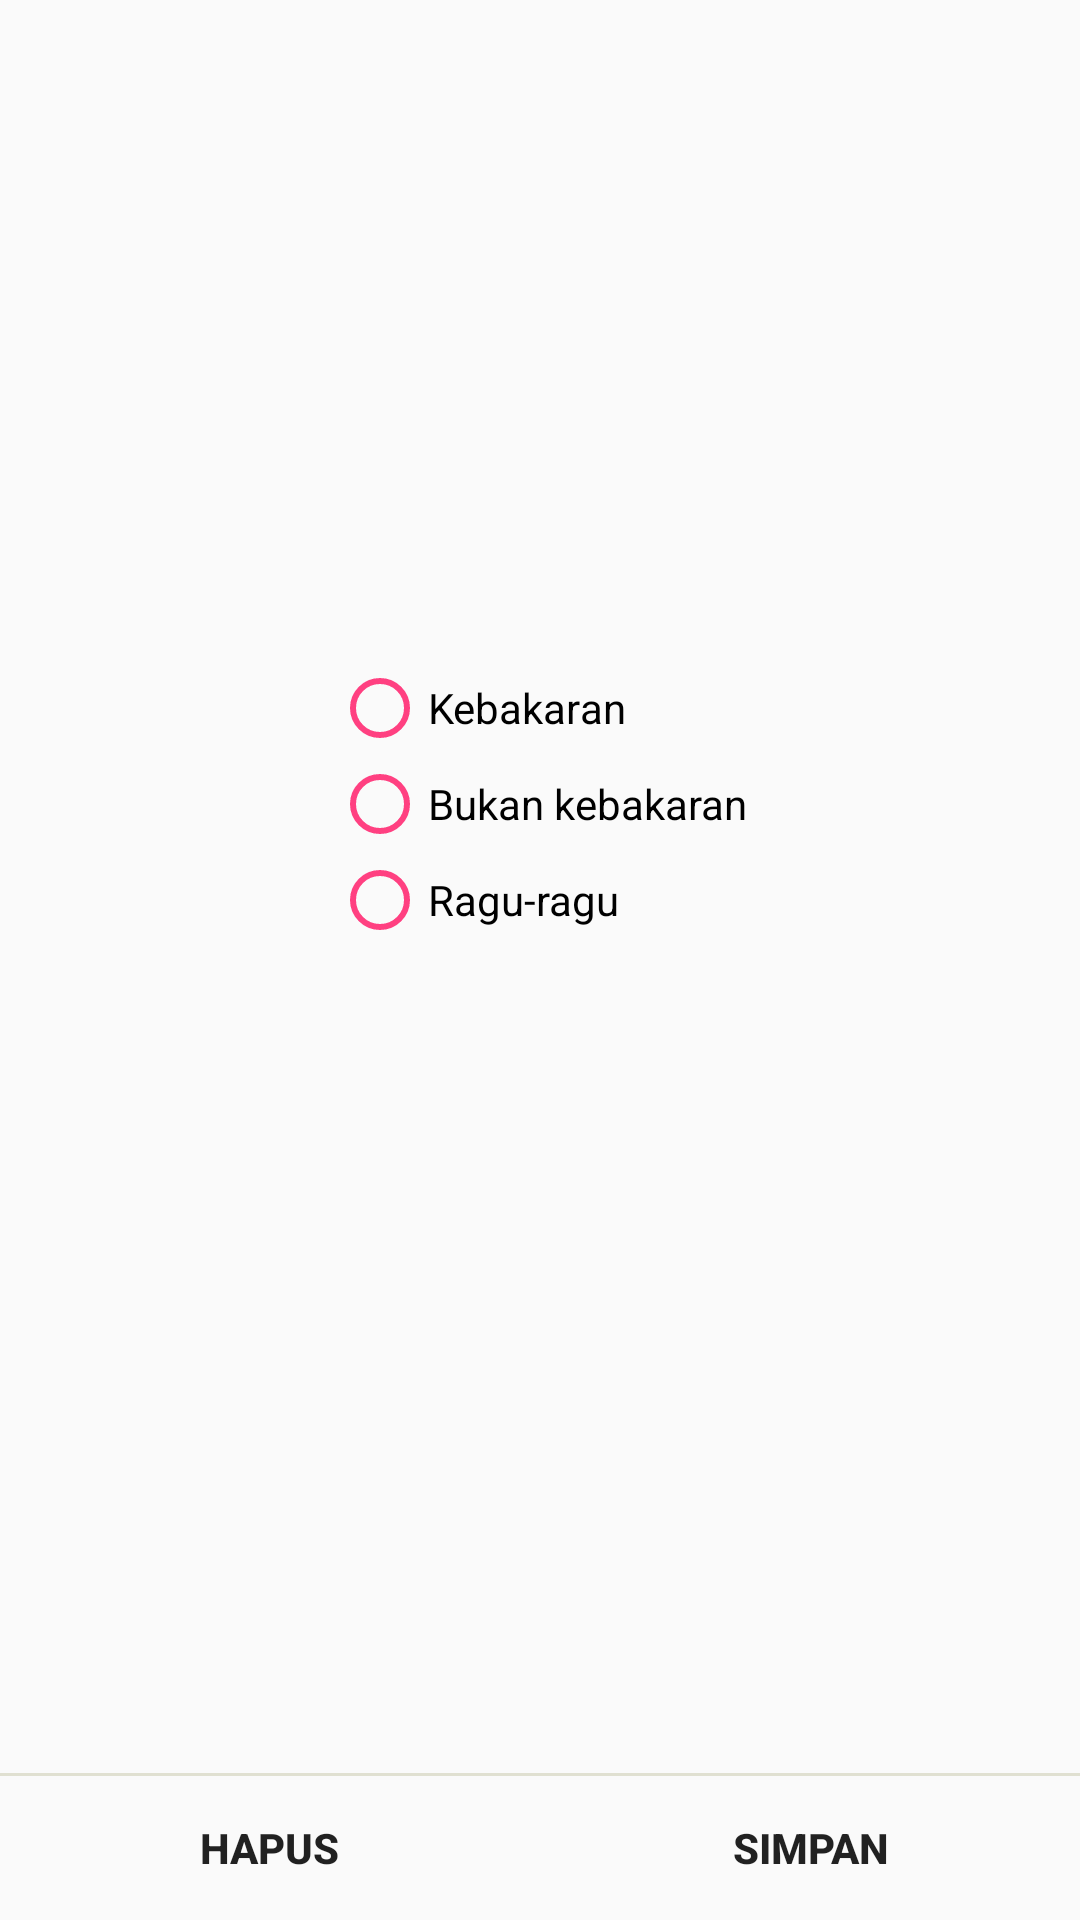

Android layout source for this screen:
<!-- AndroidManifest.xml: application theme AppTheme -->
<!-- res/layout/activity_detail_gambar.xml -->
<?xml version="1.0" encoding="utf-8"?>
<LinearLayout
    android:orientation="vertical"
    xmlns:android="http://schemas.android.com/apk/res/android"
    xmlns:app="http://schemas.android.com/apk/res-auto"
    xmlns:tools="http://schemas.android.com/tools"
    android:layout_width="match_parent"
    android:layout_height="match_parent"
    tools:context="com.trekkon.patigeni.activities.DetailGambar">


    <LinearLayout
        android:orientation="vertical"
        android:layout_width="match_parent"
        android:layout_height="match_parent">

        <LinearLayout
            android:layout_weight="1"
            android:orientation="vertical"
            android:layout_width="match_parent"
            android:layout_height="wrap_content">


            <ScrollView
                android:layout_width="match_parent"
                android:layout_height="wrap_content">

                <LinearLayout
                    android:orientation="vertical"
                    android:layout_width="match_parent"
                    android:layout_height="wrap_content">

                    <ImageView

                        android:scaleType="fitXY"
                        android:layout_gravity="center_horizontal|center_vertical"
                        android:id="@+id/gambar"
                        android:layout_width="match_parent"
                        android:layout_height="200dp" />

                    <RadioGroup
                        android:layout_gravity="center"
                        android:layout_marginTop="20dp"
                        android:orientation="vertical"
                        android:id="@+id/radioApi"
                        android:layout_width="wrap_content"
                        android:layout_height="wrap_content" >

                        <RadioButton
                            android:buttonTint="@color/colorAccent"
                            android:id="@+id/radioKebakaran"
                            android:layout_width="wrap_content"
                            android:layout_height="wrap_content"
                            android:text="@string/radio_kebakaran"
                            />

                        <RadioButton
                            android:buttonTint="@color/colorAccent"
                            android:id="@+id/radioBukanKebakaran"
                            android:layout_width="wrap_content"
                            android:layout_height="wrap_content"
                            android:text="@string/radio_bukan_kebakaran" />

                        <RadioButton
                            android:buttonTint="@color/colorAccent"
                            android:id="@+id/radioRagu"
                            android:text="@string/radio_ragu"
                            android:layout_width="wrap_content"
                            android:layout_height="wrap_content" />

                    </RadioGroup>

                </LinearLayout>
            </ScrollView>



        </LinearLayout>

        <View
            android:background="@color/grey"
            android:layout_width="match_parent"
            android:layout_height="1dp"/>

        <LinearLayout
            android:layout_width="match_parent"
            android:layout_height="wrap_content"
            android:orientation="horizontal">

            <Button
                android:id="@+id/btnHapus"
                android:layout_width="match_parent"
                android:layout_height="wrap_content"
                android:layout_weight="1"
                android:background="@android:color/transparent"
                android:text="Hapus"
                android:textStyle="bold" />

            <View
                android:layout_width="1dp"
                android:layout_height="match_parent"/>

            <Button
                android:id="@+id/btnSimpan"
                android:layout_width="match_parent"
                android:layout_height="wrap_content"
                android:layout_weight="1"
                android:background="@android:color/transparent"
                android:text="Simpan"
                android:textStyle="bold"
                />


        </LinearLayout>

    </LinearLayout>





</LinearLayout>
<!-- resources referenced by this layout -->
<resources>
  <color name="colorAccent">#FF4081</color>
  <color name="grey">#e0e0d1</color>
  <string name="radio_bukan_kebakaran">Bukan kebakaran</string>
  <string name="radio_kebakaran">Kebakaran</string>
  <string name="radio_ragu">Ragu-ragu</string>
  <style name="AppTheme" parent="Theme.AppCompat.Light.DarkActionBar">
          
          <item name="colorPrimary">@color/greenBar</item>
          <item name="colorPrimaryDark">@color/greenBar</item>
          <item name="colorAccent">@android:color/transparent</item>
      </style>
  <color name="greenBar">#2B5E2F</color>
</resources>
